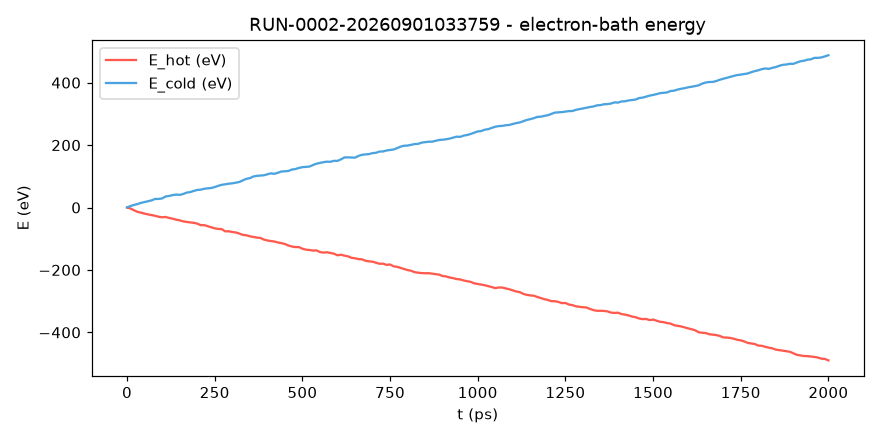

Data behind this chart, as committed beside it:
t_ps, E_hot_eV, E_cold_eV
0.0, 0.0, 0.0
10.0, -3.237, 4.817
20.0, -8.883, 8.403
30.0, -14.09, 11.01
40.0, -16.4, 15.04
50.0, -19.63, 17.45
60.0, -22.2, 20.28
70.0, -24.13, 22.85
80.0, -26.41, 27.4
90.0, -29.58, 27.47
100.0, -31.26, 29.06
110.0, -30.39, 35.35
120.0, -33.46, 37.08
130.0, -35.74, 39.7
140.0, -38.85, 41.43
150.0, -41.13, 40.51
160.0, -44.36, 43.28
170.0, -46.23, 47.65
180.0, -47.71, 49.4
190.0, -49.08, 53.01
200.0, -51.54, 56.16
210.0, -56.61, 57.1
220.0, -56.39, 59.98
230.0, -59.9, 61.51
240.0, -63.72, 62.38
250.0, -66.81, 65.59
260.0, -68.53, 69.49
270.0, -69.22, 72.62
280.0, -76.4, 74.43
290.0, -76.1, 76.25
300.0, -78.45, 77.43
310.0, -79.92, 79.46
320.0, -83.31, 81.68
330.0, -87.74, 86.94
340.0, -88.84, 91.8
350.0, -92.14, 93.89
360.0, -94.4, 99.34
370.0, -96.35, 101.4
380.0, -97.42, 102.2
390.0, -102.7, 103.3
400.0, -105.6, 106.4
410.0, -107.3, 109.4
420.0, -108.9, 107.9
430.0, -111.9, 111.3
440.0, -114, 115.2
450.0, -116.8, 116.2
460.0, -121.8, 117
470.0, -125, 121.7
480.0, -126.9, 123
490.0, -126.7, 126.8
500.0, -132, 129.2
510.0, -134.9, 130.3
520.0, -136, 131.2
530.0, -138.1, 136
540.0, -137.4, 140.3
550.0, -142.7, 142.8
560.0, -144.4, 145.3
570.0, -143.4, 146.8
580.0, -145.5, 146.5
590.0, -147.9, 149.6
... 141 more rows
